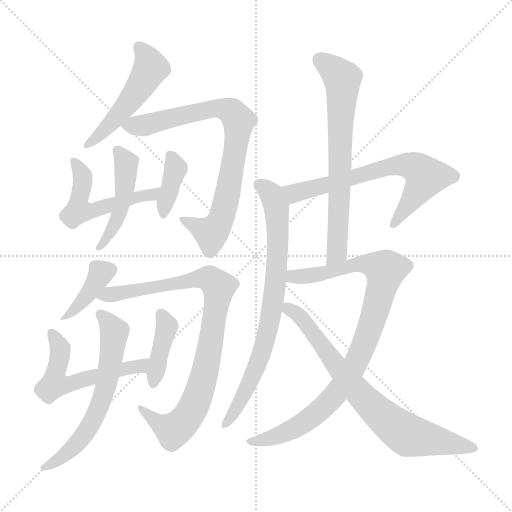
t = 0.00 s
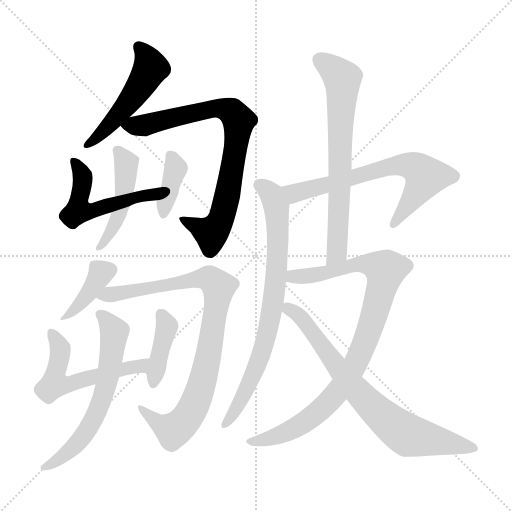
t = 2.26 s
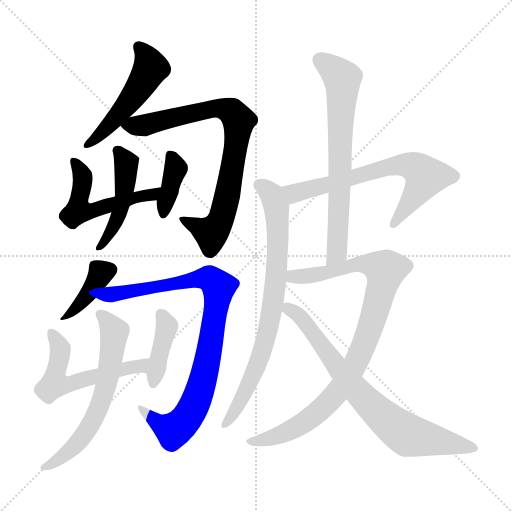
t = 4.52 s
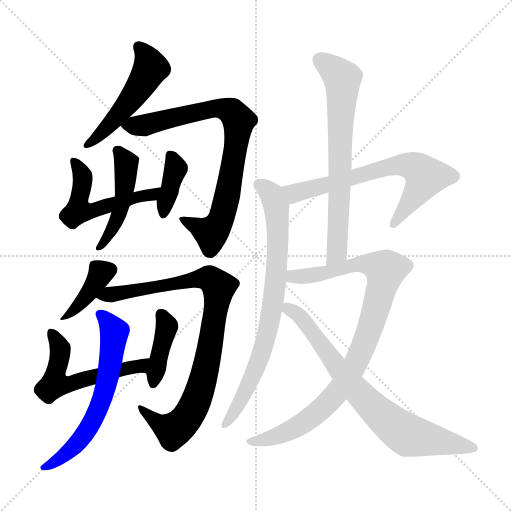
t = 6.78 s
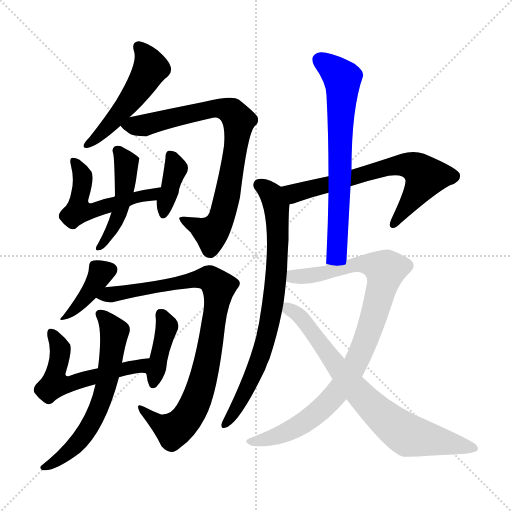
t = 9.04 s
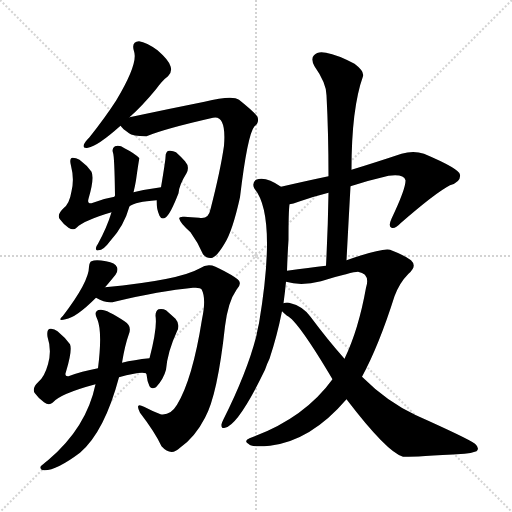
t = 11.30 s

The animated SVG that drew these frames (rendered in a browser with its animation timeline set to each time). Animation: 15 CSS @keyframes rules; one cycle of 11.30 s.

<svg version="1.1" viewBox="0 0 1024 1024" xmlns="http://www.w3.org/2000/svg">
  <g stroke="lightgray" stroke-dasharray="1,1" stroke-width="1" transform="scale(4, 4)">
    <line x1="0" y1="0" x2="256" y2="256"></line>
    <line x1="256" y1="0" x2="0" y2="256"></line>
    <line x1="128" y1="0" x2="128" y2="256"></line>
    <line x1="0" y1="128" x2="256" y2="128"></line>
  </g>
<g transform="scale(1, -1) translate(0, -900)">
   <style type="text/css">
    @keyframes keyframes0 {
      from {
       stroke: blue;
       stroke-dashoffset: 503;
       stroke-width: 128;
       }
       62% {
       animation-timing-function: step-end;
       stroke: blue;
       stroke-dashoffset: 0;
       stroke-width: 128;
       }
       to {
       stroke: black;
       stroke-width: 1024;
       }
       }
       #make-me-a-hanzi-animation-0 {
         animation: keyframes0 0.659342s both;
         animation-delay: 0.000000s;
         animation-timing-function: linear;
       }
    @keyframes keyframes1 {
      from {
       stroke: blue;
       stroke-dashoffset: 792;
       stroke-width: 128;
       }
       72% {
       animation-timing-function: step-end;
       stroke: blue;
       stroke-dashoffset: 0;
       stroke-width: 128;
       }
       to {
       stroke: black;
       stroke-width: 1024;
       }
       }
       #make-me-a-hanzi-animation-1 {
         animation: keyframes1 0.894531s both;
         animation-delay: 0.659342s;
         animation-timing-function: linear;
       }
    @keyframes keyframes2 {
      from {
       stroke: blue;
       stroke-dashoffset: 520;
       stroke-width: 128;
       }
       63% {
       animation-timing-function: step-end;
       stroke: blue;
       stroke-dashoffset: 0;
       stroke-width: 128;
       }
       to {
       stroke: black;
       stroke-width: 1024;
       }
       }
       #make-me-a-hanzi-animation-2 {
         animation: keyframes2 0.673177s both;
         animation-delay: 1.553874s;
         animation-timing-function: linear;
       }
    @keyframes keyframes3 {
      from {
       stroke: blue;
       stroke-dashoffset: 374;
       stroke-width: 128;
       }
       55% {
       animation-timing-function: step-end;
       stroke: blue;
       stroke-dashoffset: 0;
       stroke-width: 128;
       }
       to {
       stroke: black;
       stroke-width: 1024;
       }
       }
       #make-me-a-hanzi-animation-3 {
         animation: keyframes3 0.554362s both;
         animation-delay: 2.227051s;
         animation-timing-function: linear;
       }
    @keyframes keyframes4 {
      from {
       stroke: blue;
       stroke-dashoffset: 466;
       stroke-width: 128;
       }
       60% {
       animation-timing-function: step-end;
       stroke: blue;
       stroke-dashoffset: 0;
       stroke-width: 128;
       }
       to {
       stroke: black;
       stroke-width: 1024;
       }
       }
       #make-me-a-hanzi-animation-4 {
         animation: keyframes4 0.629232s both;
         animation-delay: 2.781413s;
         animation-timing-function: linear;
       }
    @keyframes keyframes5 {
      from {
       stroke: blue;
       stroke-dashoffset: 386;
       stroke-width: 128;
       }
       56% {
       animation-timing-function: step-end;
       stroke: blue;
       stroke-dashoffset: 0;
       stroke-width: 128;
       }
       to {
       stroke: black;
       stroke-width: 1024;
       }
       }
       #make-me-a-hanzi-animation-5 {
         animation: keyframes5 0.564128s both;
         animation-delay: 3.410645s;
         animation-timing-function: linear;
       }
    @keyframes keyframes6 {
      from {
       stroke: blue;
       stroke-dashoffset: 878;
       stroke-width: 128;
       }
       74% {
       animation-timing-function: step-end;
       stroke: blue;
       stroke-dashoffset: 0;
       stroke-width: 128;
       }
       to {
       stroke: black;
       stroke-width: 1024;
       }
       }
       #make-me-a-hanzi-animation-6 {
         animation: keyframes6 0.964518s both;
         animation-delay: 3.974772s;
         animation-timing-function: linear;
       }
    @keyframes keyframes7 {
      from {
       stroke: blue;
       stroke-dashoffset: 550;
       stroke-width: 128;
       }
       64% {
       animation-timing-function: step-end;
       stroke: blue;
       stroke-dashoffset: 0;
       stroke-width: 128;
       }
       to {
       stroke: black;
       stroke-width: 1024;
       }
       }
       #make-me-a-hanzi-animation-7 {
         animation: keyframes7 0.697591s both;
         animation-delay: 4.939290s;
         animation-timing-function: linear;
       }
    @keyframes keyframes8 {
      from {
       stroke: blue;
       stroke-dashoffset: 396;
       stroke-width: 128;
       }
       56% {
       animation-timing-function: step-end;
       stroke: blue;
       stroke-dashoffset: 0;
       stroke-width: 128;
       }
       to {
       stroke: black;
       stroke-width: 1024;
       }
       }
       #make-me-a-hanzi-animation-8 {
         animation: keyframes8 0.572266s both;
         animation-delay: 5.636882s;
         animation-timing-function: linear;
       }
    @keyframes keyframes9 {
      from {
       stroke: blue;
       stroke-dashoffset: 621;
       stroke-width: 128;
       }
       67% {
       animation-timing-function: step-end;
       stroke: blue;
       stroke-dashoffset: 0;
       stroke-width: 128;
       }
       to {
       stroke: black;
       stroke-width: 1024;
       }
       }
       #make-me-a-hanzi-animation-9 {
         animation: keyframes9 0.755371s both;
         animation-delay: 6.209147s;
         animation-timing-function: linear;
       }
    @keyframes keyframes10 {
      from {
       stroke: blue;
       stroke-dashoffset: 670;
       stroke-width: 128;
       }
       69% {
       animation-timing-function: step-end;
       stroke: blue;
       stroke-dashoffset: 0;
       stroke-width: 128;
       }
       to {
       stroke: black;
       stroke-width: 1024;
       }
       }
       #make-me-a-hanzi-animation-10 {
         animation: keyframes10 0.795247s both;
         animation-delay: 6.964518s;
         animation-timing-function: linear;
       }
    @keyframes keyframes11 {
      from {
       stroke: blue;
       stroke-dashoffset: 769;
       stroke-width: 128;
       }
       71% {
       animation-timing-function: step-end;
       stroke: blue;
       stroke-dashoffset: 0;
       stroke-width: 128;
       }
       to {
       stroke: black;
       stroke-width: 1024;
       }
       }
       #make-me-a-hanzi-animation-11 {
         animation: keyframes11 0.875814s both;
         animation-delay: 7.759766s;
         animation-timing-function: linear;
       }
    @keyframes keyframes12 {
      from {
       stroke: blue;
       stroke-dashoffset: 686;
       stroke-width: 128;
       }
       69% {
       animation-timing-function: step-end;
       stroke: blue;
       stroke-dashoffset: 0;
       stroke-width: 128;
       }
       to {
       stroke: black;
       stroke-width: 1024;
       }
       }
       #make-me-a-hanzi-animation-12 {
         animation: keyframes12 0.808268s both;
         animation-delay: 8.635579s;
         animation-timing-function: linear;
       }
    @keyframes keyframes13 {
      from {
       stroke: blue;
       stroke-dashoffset: 920;
       stroke-width: 128;
       }
       75% {
       animation-timing-function: step-end;
       stroke: blue;
       stroke-dashoffset: 0;
       stroke-width: 128;
       }
       to {
       stroke: black;
       stroke-width: 1024;
       }
       }
       #make-me-a-hanzi-animation-13 {
         animation: keyframes13 0.998698s both;
         animation-delay: 9.443848s;
         animation-timing-function: linear;
       }
    @keyframes keyframes14 {
      from {
       stroke: blue;
       stroke-dashoffset: 745;
       stroke-width: 128;
       }
       71% {
       animation-timing-function: step-end;
       stroke: blue;
       stroke-dashoffset: 0;
       stroke-width: 128;
       }
       to {
       stroke: black;
       stroke-width: 1024;
       }
       }
       #make-me-a-hanzi-animation-14 {
         animation: keyframes14 0.856283s both;
         animation-delay: 10.442546s;
         animation-timing-function: linear;
       }
</style>
<path d="M 259.0 665.5 Q 284.0 687.5 312.0 721.5 Q 325.0 739.5 336.0 747.5 Q 345.0 756.5 341.0 767.5 Q 338.0 779.5 315.0 799.5 Q 293.0 815.5 278.0 817.5 Q 262.0 816.5 268.0 797.5 Q 277.0 773.5 232.0 698.5 Q 210.0 664.5 179.0 625.5 Q 170.0 616.5 168.0 611.5 Q 164.0 602.5 176.0 604.5 Q 195.0 607.5 241.0 648.5 L 259.0 665.5 Z" fill="lightgray"></path> 
<path d="M 241.0 648.5 Q 245.0 642.5 258.0 633.5 Q 264.0 627.5 293.0 627.5 Q 329.0 642.5 426.0 664.5 Q 453.0 670.5 448.0 608.5 Q 441.0 559.5 421.0 481.5 Q 417.0 460.5 398.0 464.5 Q 382.0 465.5 369.0 466.5 Q 356.0 467.5 359.0 461.5 Q 360.0 454.5 381.0 435.5 Q 397.0 413.5 406.0 391.5 Q 415.0 381.5 425.0 384.5 Q 434.0 387.5 449.0 412.5 Q 465.0 437.5 480.0 505.5 Q 495.0 631.5 509.0 647.5 Q 519.0 654.5 515.0 666.5 Q 508.0 676.5 478.0 700.5 Q 465.0 710.5 409.0 696.5 Q 334.0 681.5 259.0 665.5 C 230.0 659.5 230.0 659.5 241.0 648.5 Z" fill="lightgray"></path> 
<path d="M 259.0 487.5 Q 271.0 496.5 313.0 499.5 C 343.0 501.5 352.0 529.5 322.0 525.5 Q 292.0 521.5 267.0 515.5 L 229.0 506.5 Q 204.0 502.5 183.0 493.5 Q 174.0 492.5 177.0 502.5 Q 189.0 542.5 183.0 556.5 Q 174.0 569.5 159.0 580.5 Q 152.0 584.5 145.0 584.5 Q 138.0 583.5 142.0 568.5 Q 149.0 541.5 143.0 517.5 Q 139.0 492.5 127.0 483.5 Q 114.0 471.5 119.0 462.5 Q 126.0 452.5 137.0 444.5 Q 147.0 438.5 153.0 444.5 Q 168.0 459.5 223.0 475.5 L 259.0 487.5 Z" fill="lightgray"></path> 
<path d="M 313.0 499.5 Q 313.0 481.5 319.0 468.5 Q 323.0 459.5 332.0 465.5 Q 341.0 472.5 357.0 513.5 Q 358.0 529.5 373.0 553.5 Q 380.0 566.5 370.0 577.5 Q 361.0 587.5 352.0 595.5 Q 345.0 599.5 338.0 598.5 Q 331.0 597.5 331.0 585.5 Q 331.0 579.5 322.0 525.5 L 313.0 499.5 Z" fill="lightgray"></path> 
<path d="M 223.0 475.5 Q 214.0 445.5 196.0 412.5 Q 193.0 408.5 192.0 404.5 Q 191.0 397.5 197.0 399.5 Q 207.0 399.5 220.0 417.5 Q 248.0 447.5 259.0 487.5 L 267.0 515.5 Q 270.0 527.5 272.0 539.5 Q 278.0 582.5 279.0 583.5 Q 269.0 593.5 249.0 603.5 Q 239.0 610.5 230.0 607.5 Q 223.0 603.5 226.0 594.5 Q 229.0 587.5 230.0 508.5 Q 229.0 508.5 229.0 506.5 L 223.0 475.5 Z" fill="lightgray"></path> 
<path d="M 210.0 325.5 Q 214.0 329.5 231.0 350.5 Q 237.0 359.5 234.0 365.5 Q 231.0 374.5 212.0 377.5 Q 191.0 381.5 183.0 377.5 Q 179.0 376.5 178.0 366.5 Q 178.0 336.5 126.0 268.5 Q 113.0 256.5 131.0 261.5 Q 152.0 264.5 192.0 304.5 L 210.0 325.5 Z" fill="lightgray"></path> 
<path d="M 192.0 304.5 Q 213.0 292.5 229.0 296.5 Q 320.0 318.5 386.0 324.5 Q 401.0 325.5 403.0 321.5 Q 413.0 303.5 404.0 261.5 Q 385.0 141.5 354.0 90.5 Q 341.0 68.5 321.0 71.5 Q 303.0 78.5 288.0 86.5 Q 269.0 96.5 280.0 74.5 Q 310.0 35.5 323.0 7.5 Q 342.0 -13.5 360.0 4.5 Q 390.0 25.5 410.0 64.5 Q 435.0 109.5 450.0 247.5 Q 456.0 296.5 473.0 320.5 Q 483.0 330.5 478.0 338.5 Q 471.0 347.5 431.0 366.5 Q 415.0 373.5 400.0 363.5 Q 358.0 339.5 210.0 325.5 C 180.0 322.5 164.0 315.5 192.0 304.5 Z" fill="lightgray"></path> 
<path d="M 238.0 145.5 Q 280.0 157.5 292.0 153.5 C 322.0 150.5 329.0 186.5 299.0 183.5 Q 268.0 180.5 244.0 174.5 L 196.0 163.5 Q 163.0 157.5 137.0 147.5 Q 128.0 146.5 132.0 156.5 Q 145.0 199.5 140.0 211.5 Q 131.0 224.5 115.0 237.5 Q 108.0 243.5 100.0 242.5 Q 93.0 241.5 95.0 226.5 Q 104.0 198.5 96.0 171.5 Q 89.0 146.5 77.0 136.5 Q 64.0 124.5 69.0 114.5 Q 76.0 104.5 88.0 95.5 Q 98.0 88.5 105.0 94.5 Q 120.0 112.5 191.0 131.5 L 238.0 145.5 Z" fill="lightgray"></path> 
<path d="M 292.0 153.5 Q 292.0 152.5 293.0 151.5 Q 294.0 138.5 299.0 127.5 Q 303.0 120.5 312.0 125.5 Q 327.0 141.5 332.0 160.5 Q 335.0 196.5 354.0 237.5 Q 361.0 250.5 351.0 262.5 Q 341.0 271.5 332.0 279.5 Q 325.0 283.5 317.0 281.5 Q 311.0 278.5 311.0 268.5 Q 315.0 244.5 299.0 183.5 C 292.0 154.5 292.0 154.5 292.0 153.5 Z" fill="lightgray"></path> 
<path d="M 191.0 131.5 Q 173.0 44.5 96.0 -20.5 Q 84.0 -29.5 81.0 -33.5 Q 80.0 -39.5 88.0 -40.5 Q 112.0 -41.5 160.0 -5.5 Q 209.0 36.5 238.0 145.5 L 244.0 174.5 Q 250.0 210.5 258.0 232.5 Q 264.0 248.5 249.0 257.5 Q 213.0 281.5 201.0 280.5 Q 185.0 279.5 195.0 260.5 Q 205.0 235.5 196.0 163.5 L 191.0 131.5 Z" fill="lightgray"></path> 
<path d="M 701.0 527.5 Q 738.0 539.5 777.0 548.5 Q 808.0 552.5 811.0 539.5 Q 812.0 523.5 783.0 462.5 Q 776.0 447.5 783.0 444.5 Q 790.0 441.5 801.0 453.5 Q 871.0 514.5 900.0 529.5 Q 922.0 536.5 920.0 550.5 Q 919.0 562.5 848.0 592.5 Q 827.0 599.5 803.0 592.5 Q 749.0 574.5 703.0 560.5 L 657.0 547.5 Q 614.0 538.5 562.0 526.5 C 533.0 519.5 550.0 484.5 579.0 491.5 Q 586.0 492.5 597.0 496.5 Q 625.0 506.5 657.0 514.5 L 701.0 527.5 Z" fill="lightgray"></path> 
<path d="M 562.0 526.5 Q 531.0 548.5 512.0 540.5 Q 503.0 533.5 509.0 522.5 Q 554.0 468.5 518.0 253.5 Q 515.0 241.5 513.0 229.5 Q 495.0 157.5 447.0 61.5 Q 444.0 55.5 443.0 51.5 Q 442.0 41.5 450.0 44.5 Q 477.0 50.5 530.0 160.5 Q 534.0 172.5 539.0 182.5 Q 554.0 227.5 564.0 277.5 L 567.0 293.5 Q 570.0 315.5 572.0 336.5 L 574.0 358.5 Q 575.0 389.5 577.0 420.5 Q 577.0 477.5 579.0 491.5 C 581.0 514.5 581.0 514.5 562.0 526.5 Z" fill="lightgray"></path> 
<path d="M 693.0 379.5 Q 697.0 455.5 701.0 527.5 L 703.0 560.5 Q 703.0 683.5 726.0 747.5 Q 729.0 757.5 709.0 772.5 Q 675.0 790.5 652.0 794.5 Q 636.0 798.5 628.0 789.5 Q 621.0 782.5 629.0 767.5 Q 653.0 733.5 653.0 709.5 Q 657.0 633.5 657.0 547.5 L 657.0 514.5 Q 656.0 445.5 652.0 368.5 C 650.0 338.5 691.0 349.5 693.0 379.5 Z" fill="lightgray"></path> 
<path d="M 665.0 141.5 Q 608.0 62.5 499.0 23.5 Q 486.0 17.5 498.0 11.5 Q 502.0 5.5 540.0 8.5 Q 622.0 18.5 693.0 101.5 L 724.0 146.5 Q 758.0 209.5 789.0 307.5 Q 799.0 334.5 817.0 352.5 Q 835.0 367.5 822.0 379.5 Q 809.0 389.5 780.0 400.5 Q 764.0 404.5 693.0 379.5 L 652.0 368.5 Q 619.0 364.5 574.0 358.5 C 544.0 354.5 543.0 341.5 572.0 336.5 Q 602.0 327.5 642.0 337.5 Q 705.0 356.5 716.0 356.5 Q 741.0 352.5 732.0 324.5 Q 717.0 240.5 689.0 182.5 L 665.0 141.5 Z" fill="lightgray"></path> 
<path d="M 564.0 277.5 Q 568.0 273.5 574.0 268.5 Q 595.0 259.5 665.0 141.5 L 693.0 101.5 Q 774.0 -4.5 806.0 -13.5 Q 818.0 -14.5 929.0 -7.5 Q 941.0 -6.5 953.0 -2.5 Q 960.0 3.5 950.0 12.5 Q 937.0 22.5 832.0 69.5 Q 774.0 96.5 724.0 146.5 L 689.0 182.5 Q 656.0 219.5 621.0 266.5 Q 605.0 288.5 578.0 294.5 Q 572.0 295.5 567.0 293.5 C 545.0 293.5 545.0 293.5 564.0 277.5 Z" fill="lightgray"></path> 
      <clipPath id="make-me-a-hanzi-clip-0">
      <path d="M 259.0 665.5 Q 284.0 687.5 312.0 721.5 Q 325.0 739.5 336.0 747.5 Q 345.0 756.5 341.0 767.5 Q 338.0 779.5 315.0 799.5 Q 293.0 815.5 278.0 817.5 Q 262.0 816.5 268.0 797.5 Q 277.0 773.5 232.0 698.5 Q 210.0 664.5 179.0 625.5 Q 170.0 616.5 168.0 611.5 Q 164.0 602.5 176.0 604.5 Q 195.0 607.5 241.0 648.5 L 259.0 665.5 Z" fill="lightgray"></path>
      </clipPath>
      <path clip-path="url(#make-me-a-hanzi-clip-0)" d="M 278.0 805.5 L 295.0 782.5 L 299.0 759.5 L 267.0 707.5 L 223.0 652.5 L 175.0 611.5 " fill="none" id="make-me-a-hanzi-animation-0" stroke-dasharray="375 750" stroke-linecap="round"></path>

      <clipPath id="make-me-a-hanzi-clip-1">
      <path d="M 241.0 648.5 Q 245.0 642.5 258.0 633.5 Q 264.0 627.5 293.0 627.5 Q 329.0 642.5 426.0 664.5 Q 453.0 670.5 448.0 608.5 Q 441.0 559.5 421.0 481.5 Q 417.0 460.5 398.0 464.5 Q 382.0 465.5 369.0 466.5 Q 356.0 467.5 359.0 461.5 Q 360.0 454.5 381.0 435.5 Q 397.0 413.5 406.0 391.5 Q 415.0 381.5 425.0 384.5 Q 434.0 387.5 449.0 412.5 Q 465.0 437.5 480.0 505.5 Q 495.0 631.5 509.0 647.5 Q 519.0 654.5 515.0 666.5 Q 508.0 676.5 478.0 700.5 Q 465.0 710.5 409.0 696.5 Q 334.0 681.5 259.0 665.5 C 230.0 659.5 230.0 659.5 241.0 648.5 Z" fill="lightgray"></path>
      </clipPath>
      <path clip-path="url(#make-me-a-hanzi-clip-1)" d="M 249.0 649.5 L 285.0 648.5 L 423.0 683.5 L 455.0 680.5 L 477.0 658.5 L 458.0 520.5 L 434.0 446.5 L 419.0 435.5 L 366.0 460.5 " fill="none" id="make-me-a-hanzi-animation-1" stroke-dasharray="664 1328" stroke-linecap="round"></path>

      <clipPath id="make-me-a-hanzi-clip-2">
      <path d="M 259.0 487.5 Q 271.0 496.5 313.0 499.5 C 343.0 501.5 352.0 529.5 322.0 525.5 Q 292.0 521.5 267.0 515.5 L 229.0 506.5 Q 204.0 502.5 183.0 493.5 Q 174.0 492.5 177.0 502.5 Q 189.0 542.5 183.0 556.5 Q 174.0 569.5 159.0 580.5 Q 152.0 584.5 145.0 584.5 Q 138.0 583.5 142.0 568.5 Q 149.0 541.5 143.0 517.5 Q 139.0 492.5 127.0 483.5 Q 114.0 471.5 119.0 462.5 Q 126.0 452.5 137.0 444.5 Q 147.0 438.5 153.0 444.5 Q 168.0 459.5 223.0 475.5 L 259.0 487.5 Z" fill="lightgray"></path>
      </clipPath>
      <path clip-path="url(#make-me-a-hanzi-clip-2)" d="M 150.0 575.5 L 166.0 542.5 L 159.0 480.5 L 189.0 478.5 L 263.0 503.5 L 302.0 509.5 L 315.0 520.5 " fill="none" id="make-me-a-hanzi-animation-2" stroke-dasharray="392 784" stroke-linecap="round"></path>

      <clipPath id="make-me-a-hanzi-clip-3">
      <path d="M 313.0 499.5 Q 313.0 481.5 319.0 468.5 Q 323.0 459.5 332.0 465.5 Q 341.0 472.5 357.0 513.5 Q 358.0 529.5 373.0 553.5 Q 380.0 566.5 370.0 577.5 Q 361.0 587.5 352.0 595.5 Q 345.0 599.5 338.0 598.5 Q 331.0 597.5 331.0 585.5 Q 331.0 579.5 322.0 525.5 L 313.0 499.5 Z" fill="lightgray"></path>
      </clipPath>
      <path clip-path="url(#make-me-a-hanzi-clip-3)" d="M 343.0 587.5 L 352.0 563.5 L 327.0 474.5 " fill="none" id="make-me-a-hanzi-animation-3" stroke-dasharray="246 492" stroke-linecap="round"></path>

      <clipPath id="make-me-a-hanzi-clip-4">
      <path d="M 223.0 475.5 Q 214.0 445.5 196.0 412.5 Q 193.0 408.5 192.0 404.5 Q 191.0 397.5 197.0 399.5 Q 207.0 399.5 220.0 417.5 Q 248.0 447.5 259.0 487.5 L 267.0 515.5 Q 270.0 527.5 272.0 539.5 Q 278.0 582.5 279.0 583.5 Q 269.0 593.5 249.0 603.5 Q 239.0 610.5 230.0 607.5 Q 223.0 603.5 226.0 594.5 Q 229.0 587.5 230.0 508.5 Q 229.0 508.5 229.0 506.5 L 223.0 475.5 Z" fill="lightgray"></path>
      </clipPath>
      <path clip-path="url(#make-me-a-hanzi-clip-4)" d="M 235.0 598.5 L 253.0 573.5 L 248.0 513.5 L 229.0 451.5 L 199.0 406.5 " fill="none" id="make-me-a-hanzi-animation-4" stroke-dasharray="338 676" stroke-linecap="round"></path>

      <clipPath id="make-me-a-hanzi-clip-5">
      <path d="M 210.0 325.5 Q 214.0 329.5 231.0 350.5 Q 237.0 359.5 234.0 365.5 Q 231.0 374.5 212.0 377.5 Q 191.0 381.5 183.0 377.5 Q 179.0 376.5 178.0 366.5 Q 178.0 336.5 126.0 268.5 Q 113.0 256.5 131.0 261.5 Q 152.0 264.5 192.0 304.5 L 210.0 325.5 Z" fill="lightgray"></path>
      </clipPath>
      <path clip-path="url(#make-me-a-hanzi-clip-5)" d="M 221.0 360.5 L 202.0 354.5 L 174.0 307.5 L 134.0 268.5 " fill="none" id="make-me-a-hanzi-animation-5" stroke-dasharray="258 516" stroke-linecap="round"></path>

      <clipPath id="make-me-a-hanzi-clip-6">
      <path d="M 192.0 304.5 Q 213.0 292.5 229.0 296.5 Q 320.0 318.5 386.0 324.5 Q 401.0 325.5 403.0 321.5 Q 413.0 303.5 404.0 261.5 Q 385.0 141.5 354.0 90.5 Q 341.0 68.5 321.0 71.5 Q 303.0 78.5 288.0 86.5 Q 269.0 96.5 280.0 74.5 Q 310.0 35.5 323.0 7.5 Q 342.0 -13.5 360.0 4.5 Q 390.0 25.5 410.0 64.5 Q 435.0 109.5 450.0 247.5 Q 456.0 296.5 473.0 320.5 Q 483.0 330.5 478.0 338.5 Q 471.0 347.5 431.0 366.5 Q 415.0 373.5 400.0 363.5 Q 358.0 339.5 210.0 325.5 C 180.0 322.5 164.0 315.5 192.0 304.5 Z" fill="lightgray"></path>
      </clipPath>
      <path clip-path="url(#make-me-a-hanzi-clip-6)" d="M 201.0 306.5 L 406.0 343.5 L 419.0 342.5 L 437.0 326.5 L 415.0 179.5 L 396.0 107.5 L 379.0 71.5 L 347.0 39.5 L 323.0 49.5 L 290.0 76.5 " fill="none" id="make-me-a-hanzi-animation-6" stroke-dasharray="750 1500" stroke-linecap="round"></path>

      <clipPath id="make-me-a-hanzi-clip-7">
      <path d="M 238.0 145.5 Q 280.0 157.5 292.0 153.5 C 322.0 150.5 329.0 186.5 299.0 183.5 Q 268.0 180.5 244.0 174.5 L 196.0 163.5 Q 163.0 157.5 137.0 147.5 Q 128.0 146.5 132.0 156.5 Q 145.0 199.5 140.0 211.5 Q 131.0 224.5 115.0 237.5 Q 108.0 243.5 100.0 242.5 Q 93.0 241.5 95.0 226.5 Q 104.0 198.5 96.0 171.5 Q 89.0 146.5 77.0 136.5 Q 64.0 124.5 69.0 114.5 Q 76.0 104.5 88.0 95.5 Q 98.0 88.5 105.0 94.5 Q 120.0 112.5 191.0 131.5 L 238.0 145.5 Z" fill="lightgray"></path>
      </clipPath>
      <path clip-path="url(#make-me-a-hanzi-clip-7)" d="M 105.0 232.5 L 121.0 199.5 L 111.0 157.5 L 111.0 133.5 L 117.0 131.5 L 136.0 130.5 L 282.0 168.5 L 292.0 177.5 " fill="none" id="make-me-a-hanzi-animation-7" stroke-dasharray="422 844" stroke-linecap="round"></path>

      <clipPath id="make-me-a-hanzi-clip-8">
      <path d="M 292.0 153.5 Q 292.0 152.5 293.0 151.5 Q 294.0 138.5 299.0 127.5 Q 303.0 120.5 312.0 125.5 Q 327.0 141.5 332.0 160.5 Q 335.0 196.5 354.0 237.5 Q 361.0 250.5 351.0 262.5 Q 341.0 271.5 332.0 279.5 Q 325.0 283.5 317.0 281.5 Q 311.0 278.5 311.0 268.5 Q 315.0 244.5 299.0 183.5 C 292.0 154.5 292.0 154.5 292.0 153.5 Z" fill="lightgray"></path>
      </clipPath>
      <path clip-path="url(#make-me-a-hanzi-clip-8)" d="M 323.0 270.5 L 334.0 247.5 L 307.0 136.5 " fill="none" id="make-me-a-hanzi-animation-8" stroke-dasharray="268 536" stroke-linecap="round"></path>

      <clipPath id="make-me-a-hanzi-clip-9">
      <path d="M 191.0 131.5 Q 173.0 44.5 96.0 -20.5 Q 84.0 -29.5 81.0 -33.5 Q 80.0 -39.5 88.0 -40.5 Q 112.0 -41.5 160.0 -5.5 Q 209.0 36.5 238.0 145.5 L 244.0 174.5 Q 250.0 210.5 258.0 232.5 Q 264.0 248.5 249.0 257.5 Q 213.0 281.5 201.0 280.5 Q 185.0 279.5 195.0 260.5 Q 205.0 235.5 196.0 163.5 L 191.0 131.5 Z" fill="lightgray"></path>
      </clipPath>
      <path clip-path="url(#make-me-a-hanzi-clip-9)" d="M 201.0 269.5 L 229.0 235.5 L 216.0 141.5 L 199.0 89.5 L 174.0 38.5 L 144.0 1.5 L 87.0 -34.5 " fill="none" id="make-me-a-hanzi-animation-9" stroke-dasharray="493 986" stroke-linecap="round"></path>

      <clipPath id="make-me-a-hanzi-clip-10">
      <path d="M 701.0 527.5 Q 738.0 539.5 777.0 548.5 Q 808.0 552.5 811.0 539.5 Q 812.0 523.5 783.0 462.5 Q 776.0 447.5 783.0 444.5 Q 790.0 441.5 801.0 453.5 Q 871.0 514.5 900.0 529.5 Q 922.0 536.5 920.0 550.5 Q 919.0 562.5 848.0 592.5 Q 827.0 599.5 803.0 592.5 Q 749.0 574.5 703.0 560.5 L 657.0 547.5 Q 614.0 538.5 562.0 526.5 C 533.0 519.5 550.0 484.5 579.0 491.5 Q 586.0 492.5 597.0 496.5 Q 625.0 506.5 657.0 514.5 L 701.0 527.5 Z" fill="lightgray"></path>
      </clipPath>
      <path clip-path="url(#make-me-a-hanzi-clip-10)" d="M 570.0 523.5 L 598.0 515.5 L 770.0 564.5 L 802.0 570.5 L 826.0 567.5 L 851.0 546.5 L 827.0 503.5 L 786.0 450.5 " fill="none" id="make-me-a-hanzi-animation-10" stroke-dasharray="542 1084" stroke-linecap="round"></path>

      <clipPath id="make-me-a-hanzi-clip-11">
      <path d="M 562.0 526.5 Q 531.0 548.5 512.0 540.5 Q 503.0 533.5 509.0 522.5 Q 554.0 468.5 518.0 253.5 Q 515.0 241.5 513.0 229.5 Q 495.0 157.5 447.0 61.5 Q 444.0 55.5 443.0 51.5 Q 442.0 41.5 450.0 44.5 Q 477.0 50.5 530.0 160.5 Q 534.0 172.5 539.0 182.5 Q 554.0 227.5 564.0 277.5 L 567.0 293.5 Q 570.0 315.5 572.0 336.5 L 574.0 358.5 Q 575.0 389.5 577.0 420.5 Q 577.0 477.5 579.0 491.5 C 581.0 514.5 581.0 514.5 562.0 526.5 Z" fill="lightgray"></path>
      </clipPath>
      <path clip-path="url(#make-me-a-hanzi-clip-11)" d="M 519.0 530.5 L 544.0 510.5 L 555.0 466.5 L 554.0 366.5 L 543.0 274.5 L 510.0 155.5 L 474.0 83.5 L 451.0 52.5 " fill="none" id="make-me-a-hanzi-animation-11" stroke-dasharray="641 1282" stroke-linecap="round"></path>

      <clipPath id="make-me-a-hanzi-clip-12">
      <path d="M 693.0 379.5 Q 697.0 455.5 701.0 527.5 L 703.0 560.5 Q 703.0 683.5 726.0 747.5 Q 729.0 757.5 709.0 772.5 Q 675.0 790.5 652.0 794.5 Q 636.0 798.5 628.0 789.5 Q 621.0 782.5 629.0 767.5 Q 653.0 733.5 653.0 709.5 Q 657.0 633.5 657.0 547.5 L 657.0 514.5 Q 656.0 445.5 652.0 368.5 C 650.0 338.5 691.0 349.5 693.0 379.5 Z" fill="lightgray"></path>
      </clipPath>
      <path clip-path="url(#make-me-a-hanzi-clip-12)" d="M 640.0 780.5 L 685.0 740.5 L 674.0 403.5 L 657.0 375.5 " fill="none" id="make-me-a-hanzi-animation-12" stroke-dasharray="558 1116" stroke-linecap="round"></path>

      <clipPath id="make-me-a-hanzi-clip-13">
      <path d="M 665.0 141.5 Q 608.0 62.5 499.0 23.5 Q 486.0 17.5 498.0 11.5 Q 502.0 5.5 540.0 8.5 Q 622.0 18.5 693.0 101.5 L 724.0 146.5 Q 758.0 209.5 789.0 307.5 Q 799.0 334.5 817.0 352.5 Q 835.0 367.5 822.0 379.5 Q 809.0 389.5 780.0 400.5 Q 764.0 404.5 693.0 379.5 L 652.0 368.5 Q 619.0 364.5 574.0 358.5 C 544.0 354.5 543.0 341.5 572.0 336.5 Q 602.0 327.5 642.0 337.5 Q 705.0 356.5 716.0 356.5 Q 741.0 352.5 732.0 324.5 Q 717.0 240.5 689.0 182.5 L 665.0 141.5 Z" fill="lightgray"></path>
      </clipPath>
      <path clip-path="url(#make-me-a-hanzi-clip-13)" d="M 580.0 341.5 L 587.0 347.5 L 650.0 351.5 L 711.0 371.5 L 749.0 369.5 L 770.0 359.5 L 750.0 273.5 L 724.0 199.5 L 669.0 108.5 L 625.0 66.5 L 591.0 44.5 L 556.0 28.5 L 504.0 17.5 " fill="none" id="make-me-a-hanzi-animation-13" stroke-dasharray="792 1584" stroke-linecap="round"></path>

      <clipPath id="make-me-a-hanzi-clip-14">
      <path d="M 564.0 277.5 Q 568.0 273.5 574.0 268.5 Q 595.0 259.5 665.0 141.5 L 693.0 101.5 Q 774.0 -4.5 806.0 -13.5 Q 818.0 -14.5 929.0 -7.5 Q 941.0 -6.5 953.0 -2.5 Q 960.0 3.5 950.0 12.5 Q 937.0 22.5 832.0 69.5 Q 774.0 96.5 724.0 146.5 L 689.0 182.5 Q 656.0 219.5 621.0 266.5 Q 605.0 288.5 578.0 294.5 Q 572.0 295.5 567.0 293.5 C 545.0 293.5 545.0 293.5 564.0 277.5 Z" fill="lightgray"></path>
      </clipPath>
      <path clip-path="url(#make-me-a-hanzi-clip-14)" d="M 573.0 288.5 L 607.0 258.5 L 660.0 183.5 L 737.0 92.5 L 799.0 39.5 L 816.0 29.5 L 945.0 3.5 " fill="none" id="make-me-a-hanzi-animation-14" stroke-dasharray="617 1234" stroke-linecap="round"></path>

</g>
</svg>
